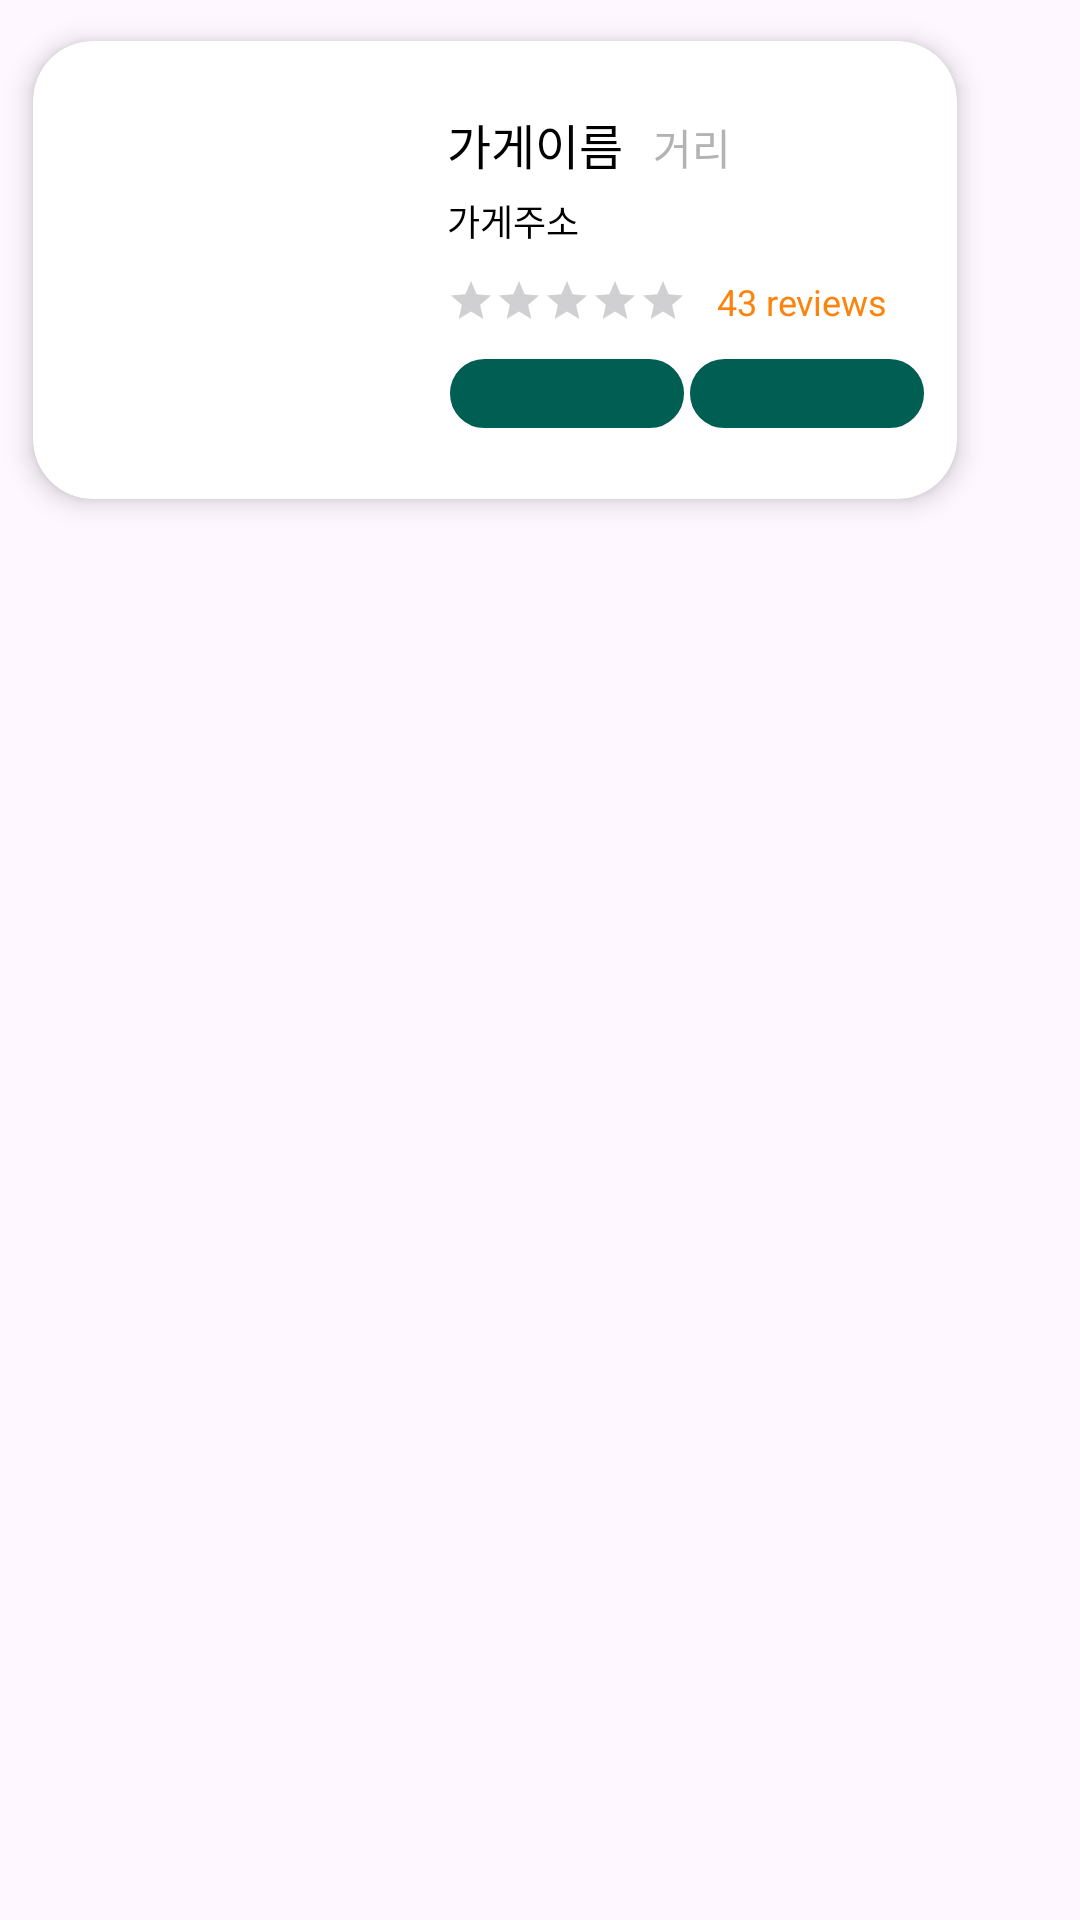

Write the Android layout XML for this screen, with the resource values it uses.
<!-- AndroidManifest.xml: application theme Theme.MapSearchPractice -->
<!-- res/layout/fragment_map_store_item.xml -->
<?xml version="1.0" encoding="utf-8"?>
<androidx.constraintlayout.widget.ConstraintLayout xmlns:android="http://schemas.android.com/apk/res/android"
    xmlns:app="http://schemas.android.com/apk/res-auto"
    xmlns:tools="http://schemas.android.com/tools"
    android:layout_width="wrap_content"
    android:layout_height="wrap_content">



    <androidx.cardview.widget.CardView
        android:id="@+id/map_cardView"
        android:layout_width="330dp"
        android:layout_height="180dp"
        android:foregroundGravity="center_vertical"
        app:cardBackgroundColor="#FFFFFF"
        app:cardCornerRadius="20dp"
        app:cardElevation="5dp"
        app:cardPreventCornerOverlap="true"
        app:cardUseCompatPadding="true">

        <androidx.cardview.widget.CardView
            android:id="@+id/cardview_map_store_image"
            android:layout_width="130dp"
            android:layout_height="130dp"
            android:layout_gravity="center_vertical"
            android:layout_marginLeft="5dp"
            app:cardCornerRadius="20dp"
            app:cardElevation="0dp"
            app:cardPreventCornerOverlap="true"
            app:cardUseCompatPadding="true">

            <ImageView
                android:id="@+id/map_card_image"
                android:layout_width="match_parent"
                android:layout_height="match_parent"
                android:scaleType="centerCrop"
                android:background="@drawable/ic_launcher_background">

            </ImageView>

            <ToggleButton
                android:id="@+id/btn_map_store_like"
                android:layout_width="30dp"
                android:layout_height="30dp"
                android:background="@drawable/btn_togle_like"
                android:layout_margin="8dp"
                android:checked="false"
                android:textOn=""
                android:textOff=""
                android:layout_gravity="bottom|end"/>

        </androidx.cardview.widget.CardView>



        <androidx.constraintlayout.widget.ConstraintLayout
            android:layout_width="wrap_content"
            android:layout_height="wrap_content"
            android:layout_gravity="end|center_vertical"
            android:layout_marginRight="10dp">

            <TextView
                android:id="@+id/map_card_store_name"
                android:layout_width="wrap_content"
                android:layout_height="wrap_content"
                android:text="가게이름"
                android:textColor="@color/black"
                android:textSize="16sp"
                app:layout_constraintStart_toStartOf="@+id/cardview_store_image" />

            <TextView
                android:id="@+id/map_store_distance"
                android:layout_width="wrap_content"
                android:layout_height="wrap_content"
                android:layout_marginLeft="10dp"
                android:text="거리"
                android:textColor="#B3B3B3"
                app:layout_constraintBaseline_toBaselineOf="@id/map_card_store_name"
                app:layout_constraintLeft_toRightOf="@+id/map_card_store_name"
                app:layout_constraintTop_toBottomOf="@+id/cardview_store_image" />

            <TextView
                android:id="@+id/map_store_address"
                android:layout_width="wrap_content"
                android:layout_height="wrap_content"
                android:layout_marginTop="5dp"
                android:text="가게주소"
                android:textColor="@color/black"
                android:textSize="12sp"
                app:layout_constraintStart_toStartOf="@+id/cardview_store_image"
                app:layout_constraintTop_toBottomOf="@id/map_card_store_name" />

            <LinearLayout
                android:id="@+id/rating_reviews"
                android:layout_width="wrap_content"
                android:layout_height="wrap_content"
                android:layout_marginTop="10dp"
                android:gravity="center"
                android:orientation="horizontal"
                app:layout_constraintStart_toStartOf="@+id/cardview_store_image"
                app:layout_constraintTop_toBottomOf="@id/map_store_address"
                tools:ignore="UnknownId">

                <RatingBar
                    android:id="@+id/map_ratingbar_star"
                    style="@style/Widget.AppCompat.RatingBar.Small"
                    android:layout_width="wrap_content"
                    android:layout_height="wrap_content"
                    android:layout_gravity="center"
                    android:numStars="5"
                    android:stepSize="1.0" />

                <TextView
                    android:id="@+id/map_store_reviewes"
                    android:layout_width="wrap_content"
                    android:layout_height="wrap_content"
                    android:layout_marginLeft="10dp"
                    android:text="43 reviews"
                    android:textColor="#FC840D"
                    android:textSize="12sp" />
            </LinearLayout>


            <LinearLayout
                android:layout_width="wrap_content"
                android:layout_height="wrap_content"
                android:layout_marginTop="10dp"
                android:orientation="horizontal"
                app:layout_constraintTop_toBottomOf="@id/rating_reviews">

                <TextView
                    android:id="@+id/map_store_tag1"
                    android:layout_width="80dp"
                    android:layout_height="25dp"
                    android:background="@drawable/btn_green"
                    android:gravity="center"
                    android:text=""
                    android:textColor="#FFFFFF"
                    android:textSize="12sp" />

                <TextView
                    android:id="@+id/map_store_tag2"
                    android:layout_width="80dp"
                    android:layout_height="25dp"
                    android:background="@drawable/btn_green"
                    android:gravity="center"
                    android:text=""
                    android:textColor="#FFFFFF"
                    android:textSize="12sp" />

            </LinearLayout>


        </androidx.constraintlayout.widget.ConstraintLayout>


    </androidx.cardview.widget.CardView>

</androidx.constraintlayout.widget.ConstraintLayout>
<!-- resources referenced by this layout -->
<resources>
  <!-- drawable btn_green (drawable) -->
  <?xml version="1.0" encoding="utf-8"?>
  <shape xmlns:android="http://schemas.android.com/apk/res/android"
      android:shape="rectangle" android:padding = "10dp">
      
      <solid android:color="#005E52"/>
      
      <corners
          android:bottomLeftRadius="15dp"
          android:bottomRightRadius="15dp"
          android:topLeftRadius="15dp"
          android:topRightRadius="15dp"/>
      
      <stroke android:width="1dp"
          android:color="#FFFFFF"/>
  
  </shape>
  <!-- drawable btn_togle_like (drawable) -->
  <?xml version="1.0" encoding="utf-8"?>
  <layer-list xmlns:android="http://schemas.android.com/apk/res/android">
      <StoreItem>
          <shape android:shape="oval">
              <solid android:color="#FFFFFF"></solid>
          </shape>
      </StoreItem>
  
      <StoreItem android:drawable="@drawable/btn_like_selector"
          android:left="6dp"
          android:top="6dp"
          android:right="6dp"
          android:bottom="6dp"
          />
  </layer-list>
  <style name="Theme.MapSearchPractice" parent="Base.Theme.MapSearchPractice" />
  <!-- drawable btn_like_selector (drawable) -->
  <?xml version="1.0" encoding="utf-8"?>
  <selector xmlns:android="http://schemas.android.com/apk/res/android">
  
      <StoreItem android:state_selected="true" android:drawable="@drawable/ic_heart_selected"/>
      <StoreItem android:state_checked="false" android:drawable="@drawable/ic_heart_default" />
  
  </selector>
  <style name="Base.Theme.MapSearchPractice" parent="Theme.Material3.DayNight.NoActionBar">
          
          
      </style>
  <!-- not gathered from this repository: default colours our renderer supplied (Android Studio template values) -->
  <color name="black">#FF000000</color>
</resources>
